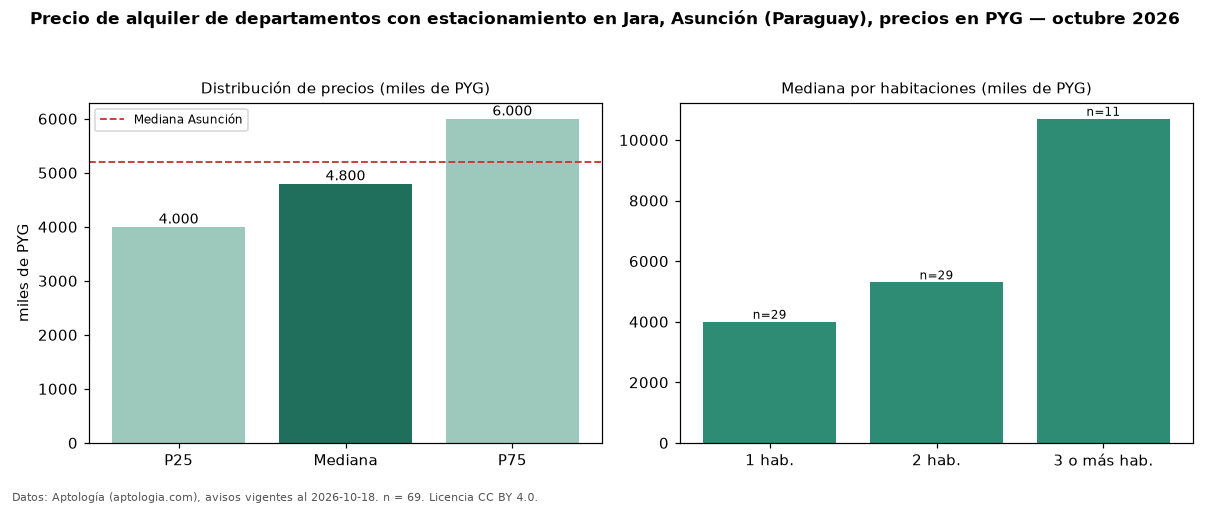

Data behind this chart, as committed beside it:
seccion, metrica, valor, moneda, n
filtro, parq1, con estacionamiento, , 69
precio, p25, 4000000, PYG, 69
precio, mediana, 4800000, PYG, 69
precio, p75, 6000000, PYG, 69
precio, minimo, 3200000, PYG, 69
precio, maximo, 11500000, PYG, 69
m2, mediana_precio_m2, 69231, PYG, 61
m2, area_mediana_m2, 74.5, m2, 61
banos, mediana_banos, 1.0, , 
parqueadero, pct_con_parqueadero, 100.0, %, 69
habitaciones, 1, 4000000, PYG, 29
habitaciones, 2, 5300000, PYG, 29
habitaciones, 3+, 10700000, PYG, 11
ciudad, mediana_ciudad_referencia, 5200000, PYG, 
ciudad, mediana_m2_ciudad, 71429, PYG, 
fuente, fecha_datos, 2026-10-18, , 
fuente, atribucion, https://www.aptologia.com/py/alquiler/as…, , 
fuente, licencia, CC BY 4.0, , 
